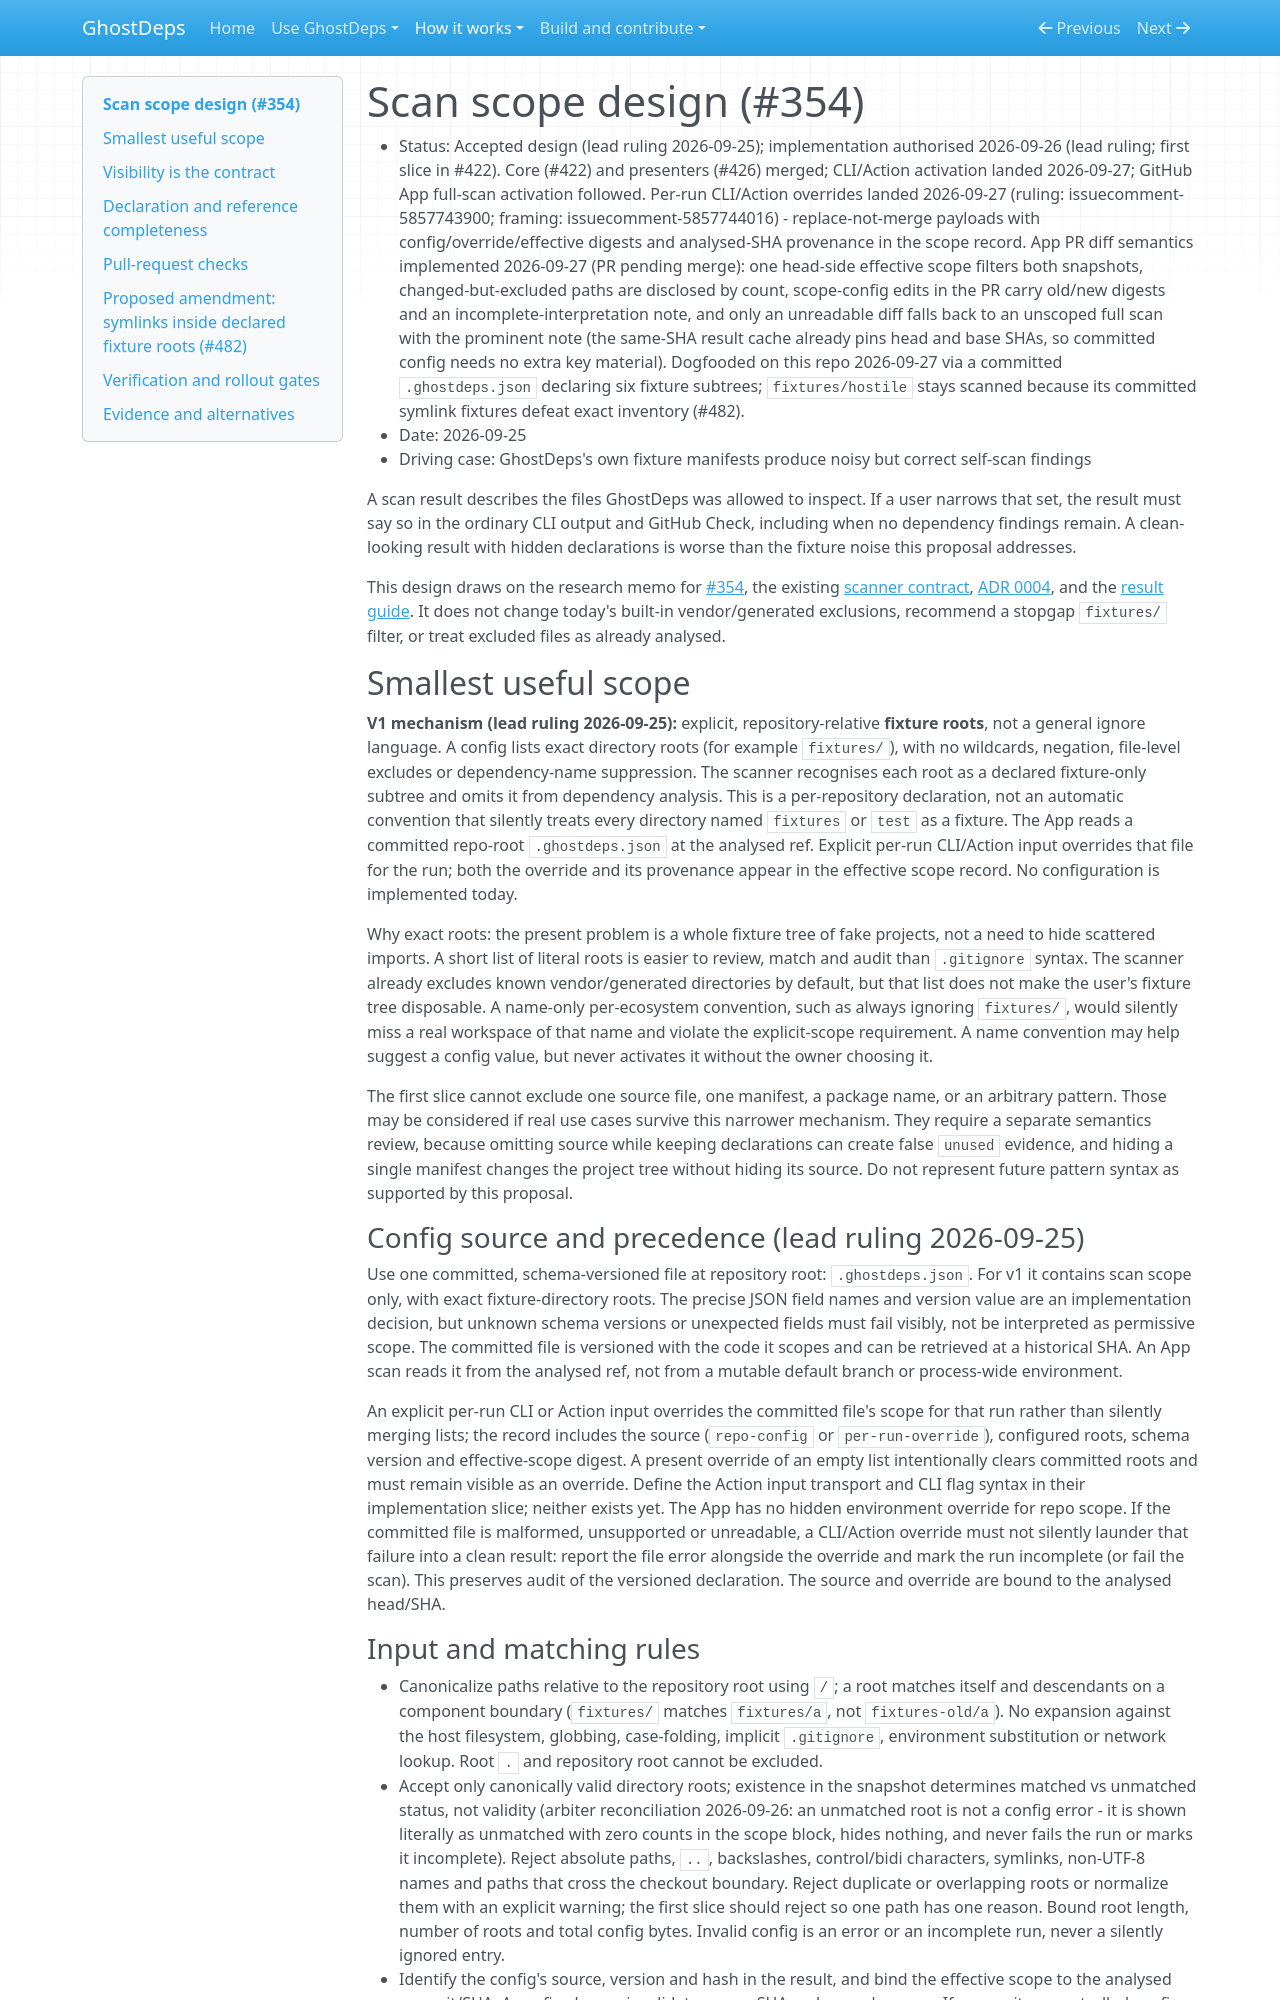

repository: rowkavdev/ghostdeps · page: scan-scope-design/index.html · generator: mkdocs

# Scan scope design (#354)

- Status: Accepted design (lead ruling 2026-09-25); implementation authorised 2026-09-26 (lead ruling; first slice in #422). Core (#422) and presenters (#426) merged; CLI/Action activation landed 2026-09-27; GitHub App full-scan activation followed. Per-run CLI/Action overrides landed 2026-09-27 (ruling: issuecomment-5857743900; framing: issuecomment-5857744016) - replace-not-merge payloads with config/override/effective digests and analysed-SHA provenance in the scope record. App PR diff semantics implemented 2026-09-27 (PR pending merge): one head-side effective scope filters both snapshots, changed-but-excluded paths are disclosed by count, scope-config edits in the PR carry old/new digests and an incomplete-interpretation note, and only an unreadable diff falls back to an unscoped full scan with the prominent note (the same-SHA result cache already pins head and base SHAs, so committed config needs no extra key material). Dogfooded on this repo 2026-09-27 via a committed `.ghostdeps.json` declaring six fixture subtrees; `fixtures/hostile` stays scanned because its committed symlink fixtures defeat exact inventory (#482).
- Date: 2026-09-25
- Driving case: GhostDeps's own fixture manifests produce noisy but correct self-scan findings

A scan result describes the files GhostDeps was allowed to inspect. If a user narrows that set, the result must say so in the ordinary CLI output and GitHub Check, including when no dependency findings remain. A clean-looking result with hidden declarations is worse than the fixture noise this proposal addresses.

This design draws on the research memo for [#354](#evidence-and-alternatives), the existing [scanner contract](repository-scanner.md), [ADR 0004](adr/0004-analysis-sandboxing.md), and the [result guide](interpreting-results.md). It does not change today's built-in vendor/generated exclusions, recommend a stopgap `fixtures/` filter, or treat excluded files as already analysed.

## Smallest useful scope

**V1 mechanism (lead ruling 2026-09-25):** explicit, repository-relative **fixture roots**, not a general ignore language. A config lists exact directory roots (for example `fixtures/`), with no wildcards, negation, file-level excludes or dependency-name suppression. The scanner recognises each root as a declared fixture-only subtree and omits it from dependency analysis. This is a per-repository declaration, not an automatic convention that silently treats every directory named `fixtures` or `test` as a fixture. The App reads a committed repo-root `.ghostdeps.json` at the analysed ref. Explicit per-run CLI/Action input overrides that file for the run; both the override and its provenance appear in the effective scope record. No configuration is implemented today.

Why exact roots: the present problem is a whole fixture tree of fake projects, not a need to hide scattered imports. A short list of literal roots is easier to review, match and audit than `.gitignore` syntax. The scanner already excludes known vendor/generated directories by default, but that list does not make the user's fixture tree disposable. A name-only per-ecosystem convention, such as always ignoring `fixtures/`, would silently miss a real workspace of that name and violate the explicit-scope requirement. A name convention may help suggest a config value, but never activates it without the owner choosing it.

The first slice cannot exclude one source file, one manifest, a package name, or an arbitrary pattern. Those may be considered if real use cases survive this narrower mechanism. They require a separate semantics review, because omitting source while keeping declarations can create false `unused` evidence, and hiding a single manifest changes the project tree without hiding its source. Do not represent future pattern syntax as supported by this proposal.

### Config source and precedence (lead ruling 2026-09-25)

Use one committed, schema-versioned file at repository root: `.ghostdeps.json`. For v1 it contains scan scope only, with exact fixture-directory roots. The precise JSON field names and version value are an implementation decision, but unknown schema versions or unexpected fields must fail visibly, not be interpreted as permissive scope. The committed file is versioned with the code it scopes and can be retrieved at a historical SHA. An App scan reads it from the analysed ref, not from a mutable default branch or process-wide environment.

An explicit per-run CLI or Action input overrides the committed file's scope for that run rather than silently merging lists; the record includes the source (`repo-config` or `per-run-override`), configured roots, schema version and effective-scope digest. A present override of an empty list intentionally clears committed roots and must remain visible as an override. Define the Action input transport and CLI flag syntax in their implementation slice; neither exists yet. The App has no hidden environment override for repo scope. If the committed file is malformed, unsupported or unreadable, a CLI/Action override must not silently launder that failure into a clean result: report the file error alongside the override and mark the run incomplete (or fail the scan). This preserves audit of the versioned declaration. The source and override are bound to the analysed head/SHA.
